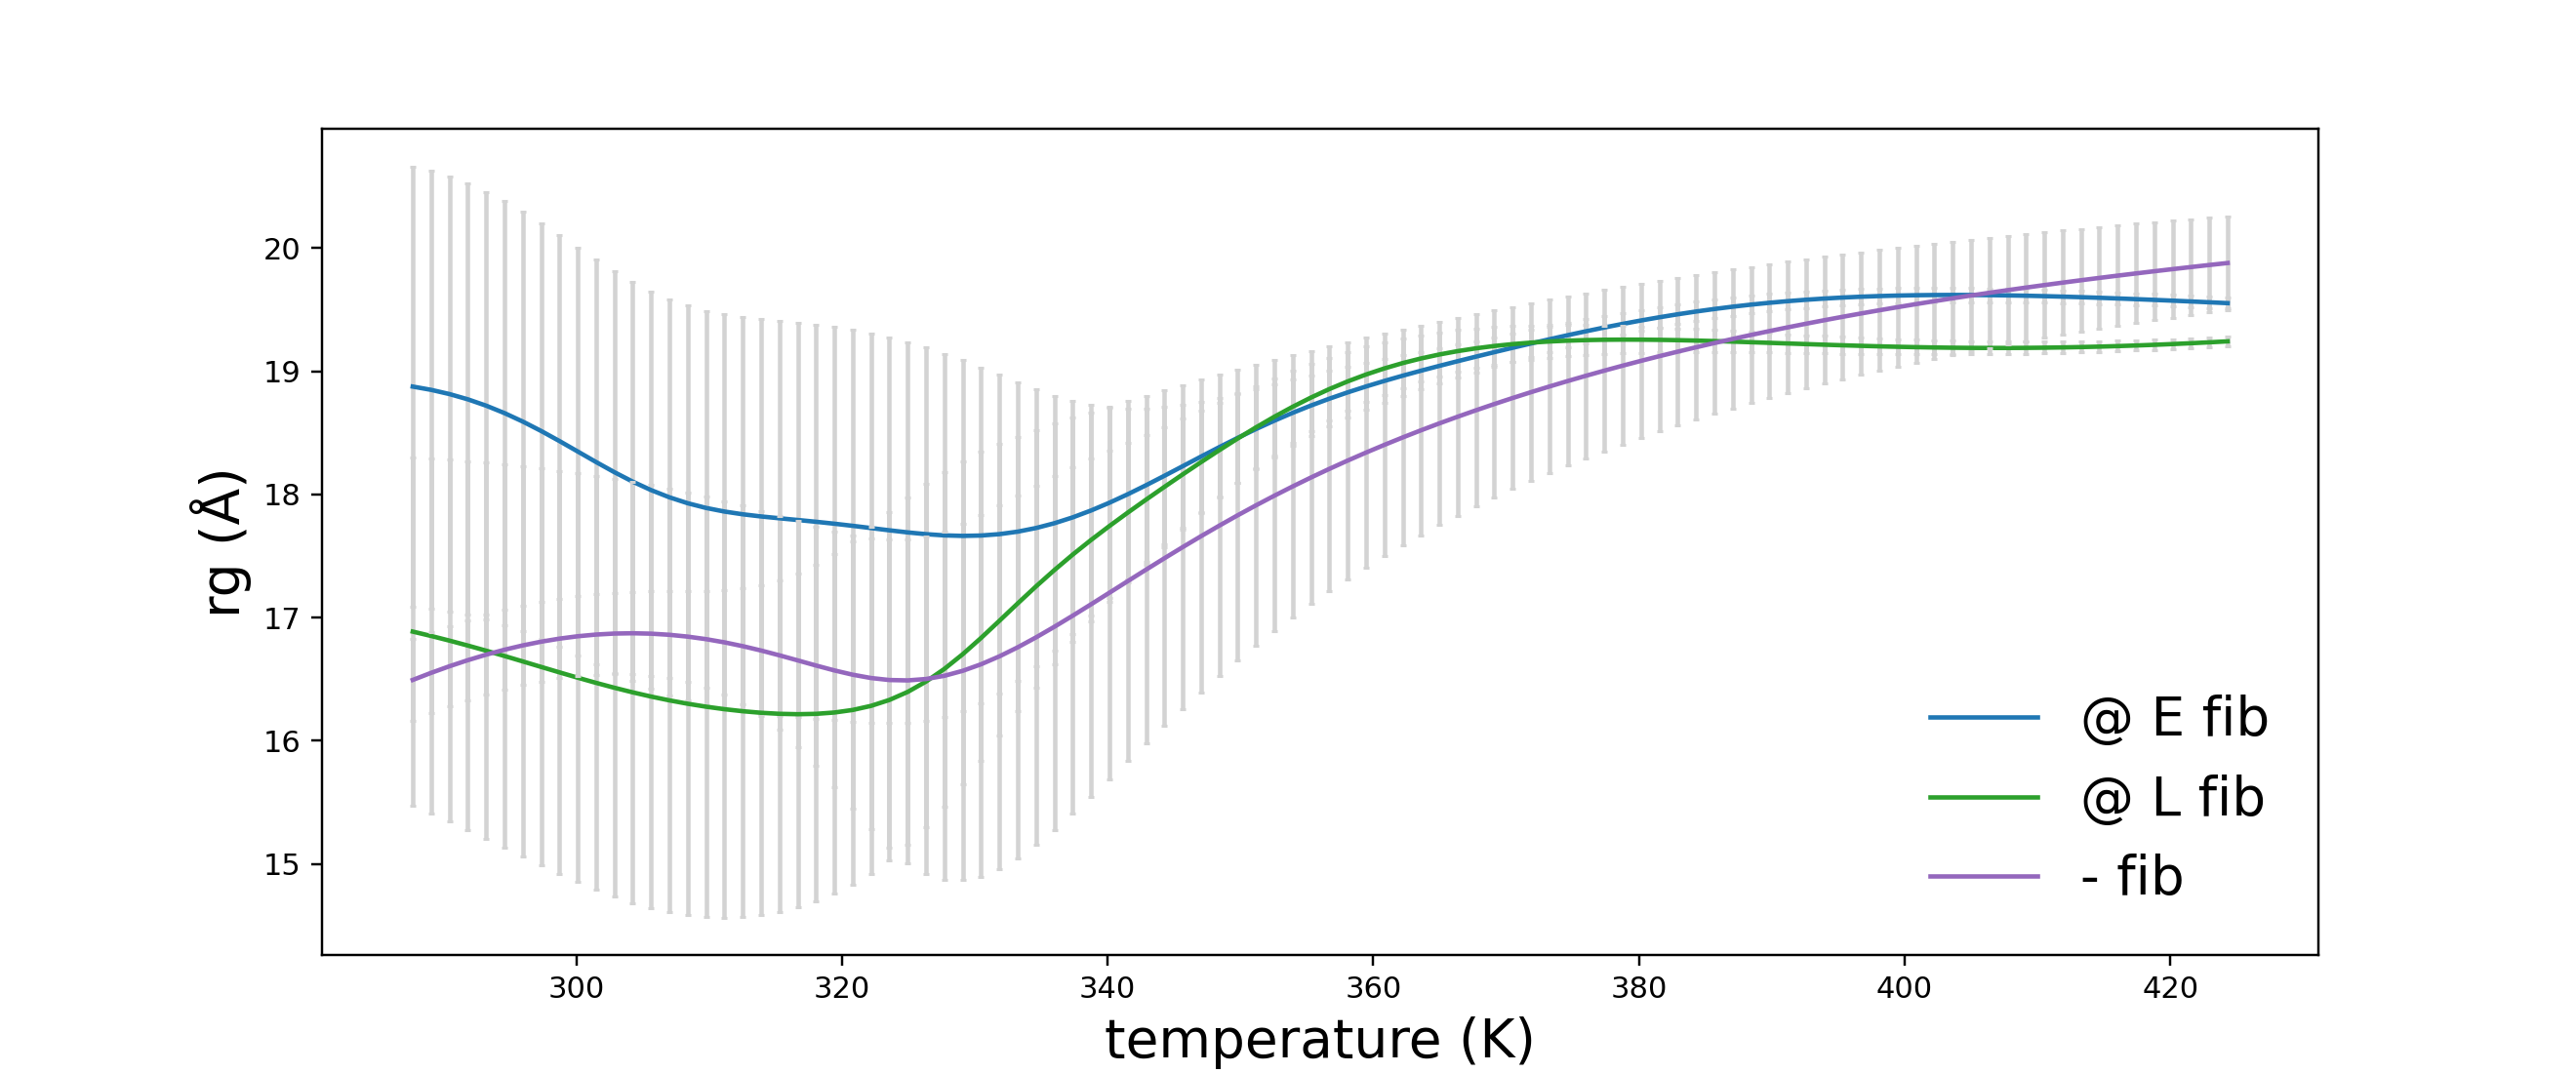

The Python source for this figure:
#!/usr/bin/env python3
# -*- coding: utf-8 -*-
"""
Created on Tue Sep  6 13:23:18 2022

@author: zhiyuas
"""

import numpy as np
import matplotlib.pyplot as plt

fontsize_label = 18
fontsize_title = 18
fontsize_tick = 12
mask_ctrl = np.loadtxt('../../dimer/replica_Ab/condi/ave_mask.dat')[:,1]
mask_side = np.loadtxt('./side/ave_mask.dat')[:,1]
mask_end = np.loadtxt('./end/ave_mask.dat')[:,1]
ctrl = np.loadtxt('../../dimer/replica_Ab/condi/ave_rg.dat').T
side = np.loadtxt('./side/ave_rg.dat').T
end = np.loadtxt('./end/ave_rg.dat').T
mask = [mask_end,mask_side,mask_ctrl]
data = [end, side, ctrl]
plt.figure(figsize=(12,5))
label = ['@ E fib','@ L fib','- fib']
for i in range(3):
    temp = data[i][0]
    cv = data[i][1]/mask[i]
    err = data[i][2]
    plt.plot(temp,cv,label=label[i])
    plt.errorbar(temp,cv,yerr=(err/24)**0.5,fmt='none',capsize=1,ecolor='lightgrey')
plt.legend(frameon=False,fontsize=fontsize_label)
plt.xlabel('temperature (K)',fontsize=fontsize_label)
plt.ylabel('rg (Å)',fontsize=fontsize_label)
plt.savefig('condi_rg.png',dpi=220)